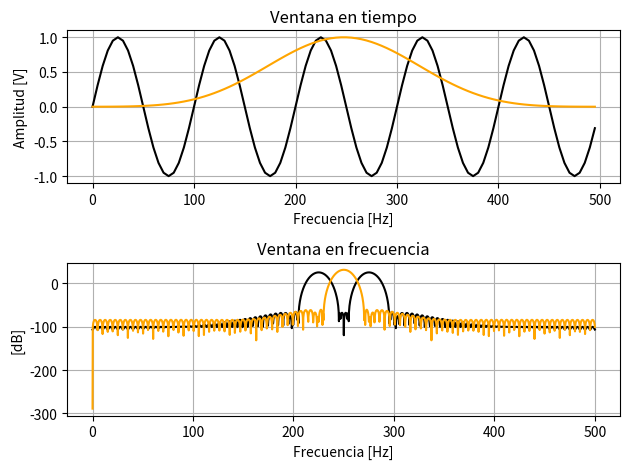

Write the Python code that produced this figure.
import matplotlib.pyplot as plt
import numpy as np
from numpy.fft import fft, fftshift
import scipy.signal as sp

def eje_temporal (N, fs):
    
    Ts = 1/fs # t_final siempre va a ser 1 / df
    t_final = N * Ts # su inversa es la resolución espectral
    tt = np.arange (0, t_final, Ts) # defino una sucesión de valores para el tiempo
    return tt

def func_senoidal (tt, amp, frec, fase, v_medio):
    
    xx = amp * np.sin (2 * np.pi * frec * tt + fase) + v_medio # tt es un vector, por ende la función sin se evalúa para cada punto del mismo
    return xx


N = 100
fs = 500
df = fs / N

tt = eje_temporal (N, fs)
nn = np.arange (N) # vector adimensional de muestras
ff = np.arange (N) * df # vector en frecuencia al escalar las muestras por la resolución espectral

x = func_senoidal (tt = tt, amp = 1, frec = 25, fase = 0, v_medio = 0)

w_1 = sp.windows.blackmanharris (N)
W_1 = fft (w_1, 2048) # esto calcula la FFT de w_1 con 2048 puntos de Zero-Padding
X = fft (x*w_1, 2048)
# observar que con solo W_1 = fft(w_1) no veo un carajo
eje = np.linspace (0, fs, len(W_1)) # defino los límites que quiero y reparto el intervalo en len(W_1) partes iguales

W_1dB = 20*np.log10(np.abs(fftshift(W_1))) # fftshift simplemente reordena los puntos de la FFT para centrarla en el gráfico
X = 20*np.log10(np.abs(fftshift(X)))

plt.subplot (2, 1, 1)
plt.plot (ff, x, color='black')
plt.plot (ff, w_1, color='orange')
plt.title ("Ventana en tiempo")
plt.xlabel ("Frecuencia [Hz]")
plt.ylabel ("Amplitud [V]")
plt.grid (True)

plt.subplot (2, 1, 2)
plt.plot (eje, X, color='black')
plt.plot (eje, W_1dB, color='orange')
plt.title ("Ventana en frecuencia")
plt.xlabel ("Frecuencia [Hz]")
plt.ylabel ("[dB]")
plt.grid ()

plt.tight_layout ()
plt.show ()